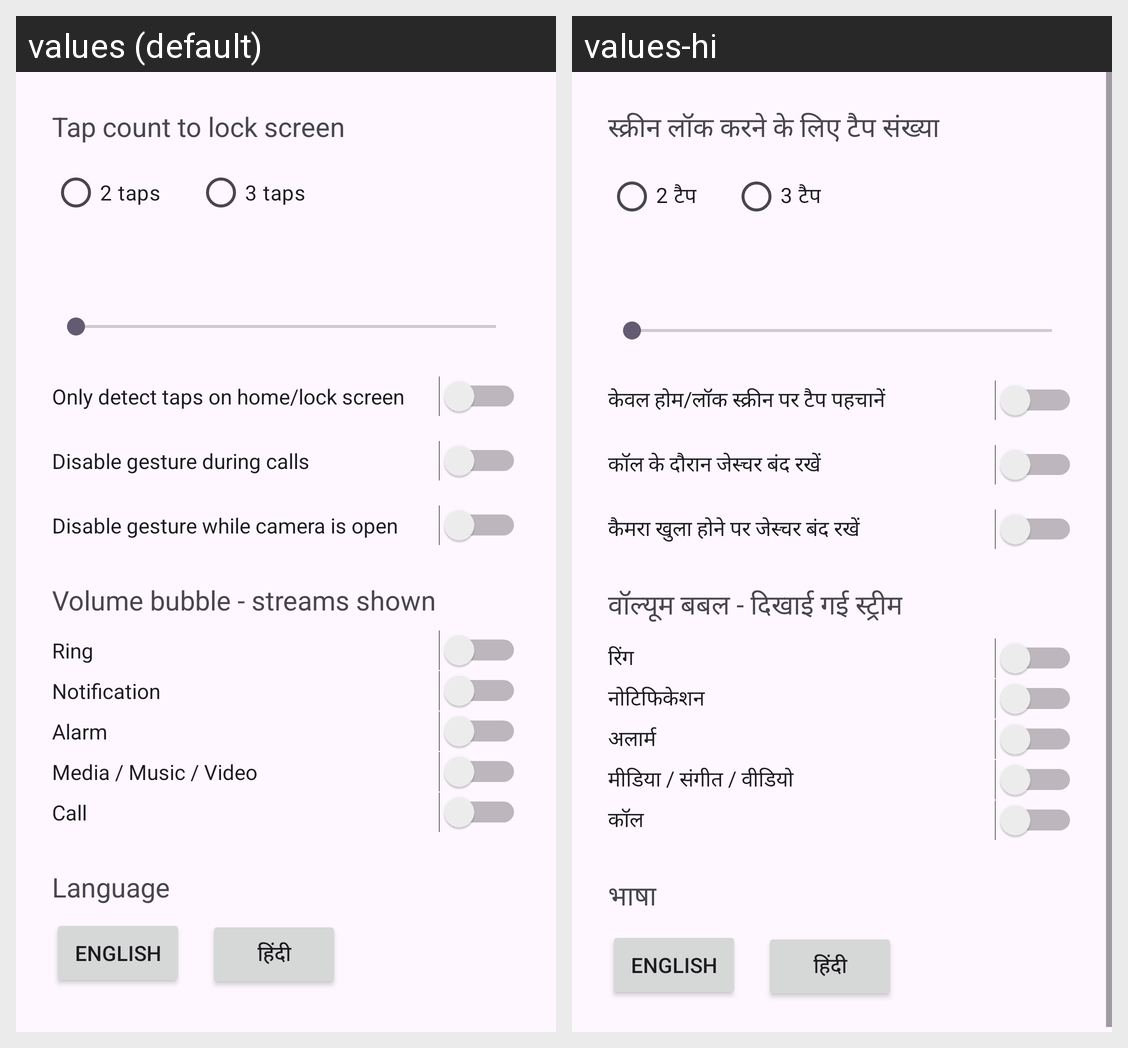

Locale-by-locale string values for the Android screen shown in this grid:
Android screen res/layout/activity_settings.xml rendered under 2 locales, left to right: values (default), values-hi. Device: Nexus 5 (rendered at 1080×1920; each locale shown at half size, 540×960, under a caption strip naming it); theme Theme.SideButtonHelper.
Strings drawn on this screen, with the default value and each locale's value (text and hints the layout hard-codes, and strings that could not be matched under every locale, appear in the picture but are not listed):

settings_tap_count_title
  values: Tap count to lock screen
  values-hi: स्क्रीन लॉक करने के लिए टैप संख्या

tap_count_2
  values: 2 taps
  values-hi: 2 टैप

tap_count_3
  values: 3 taps
  values-hi: 3 टैप

settings_home_screen_only
  values: Only detect taps on home/lock screen
  values-hi: केवल होम/लॉक स्क्रीन पर टैप पहचानें

settings_exclude_calls
  values: Disable gesture during calls
  values-hi: कॉल के दौरान जेस्चर बंद रखें

settings_exclude_camera
  values: Disable gesture while camera is open
  values-hi: कैमरा खुला होने पर जेस्चर बंद रखें

settings_volume_streams_title
  values: Volume bubble - streams shown
  values-hi: वॉल्यूम बबल - दिखाई गई स्ट्रीम

stream_ring
  values: Ring
  values-hi: रिंग

stream_notification
  values: Notification
  values-hi: नोटिफिकेशन

stream_alarm
  values: Alarm
  values-hi: अलार्म

stream_media
  values: Media / Music / Video
  values-hi: मीडिया / संगीत / वीडियो

stream_call
  values: Call
  values-hi: कॉल

settings_language_title
  values: Language
  values-hi: भाषा

language_english
  values: English
  values-hi: English  [not translated; the default value is used]

language_hindi
  values: हिंदी
  values-hi: हिंदी  [not translated; the default value is used]
